Run: headless pygame with SDL's dummy video driver; simulated clock (each Clock.tick advances the game by its frame time, no real sleeping); random seed 0; keys injected as events and as key.get_pressed() state; no mouse input.
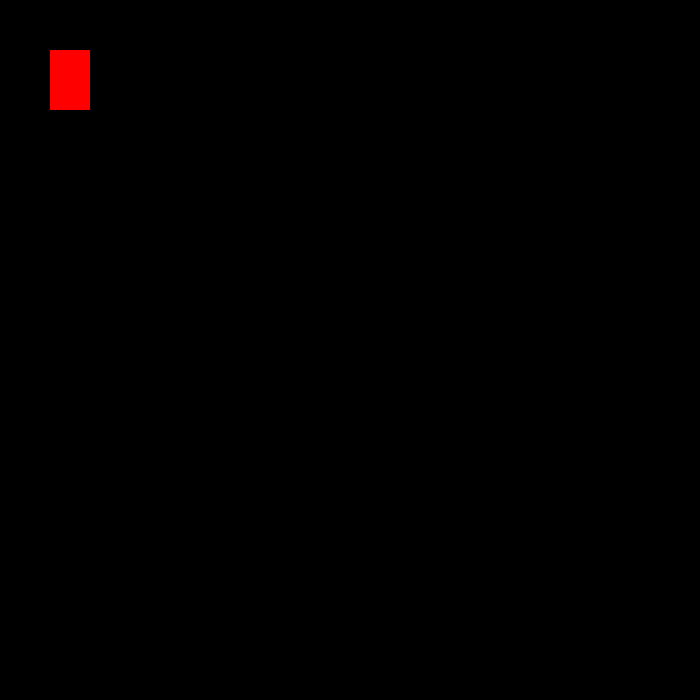
Frame 1 of 4 · flips 1–60 · no input
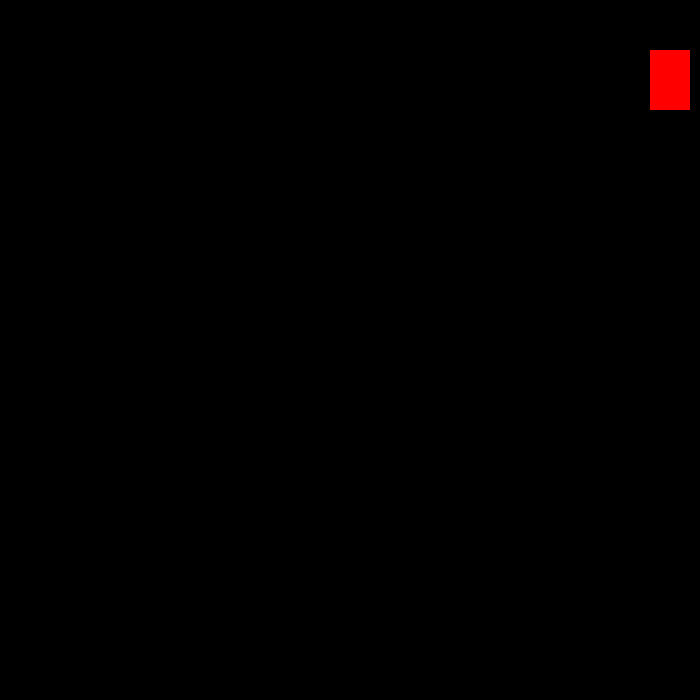
Frame 2 of 4 · flips 61–180 · tapped SPACE, RETURN · held RIGHT (→), D
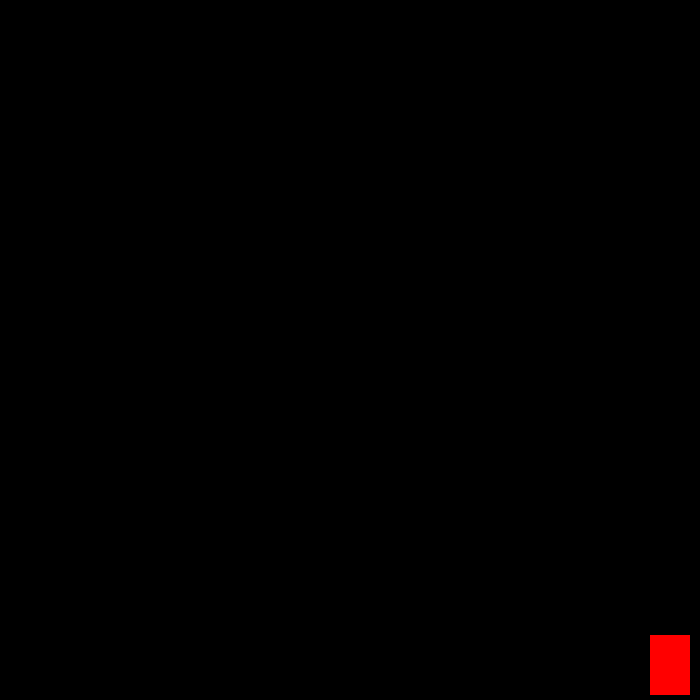
Frame 3 of 4 · flips 181–300 · held DOWN (↓), S
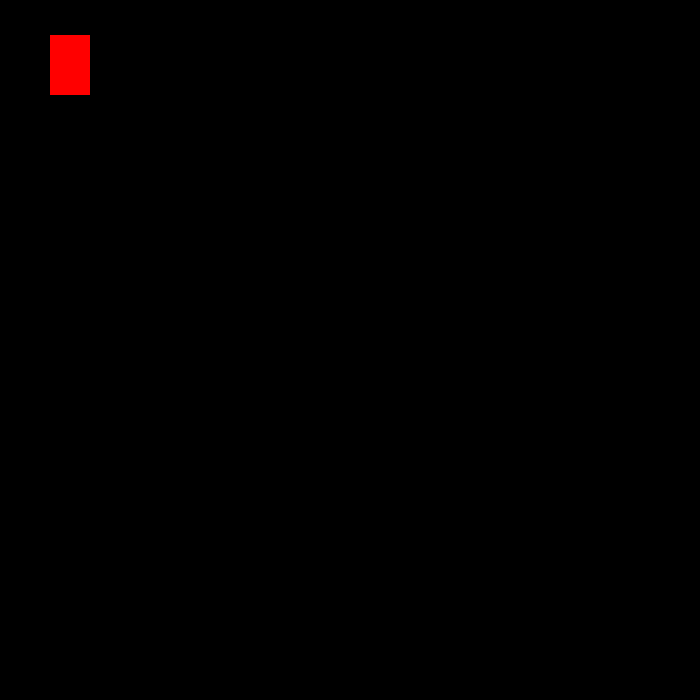
Frame 4 of 4 · flips 301–420 · held LEFT (←), A, UP (↑), W

The pygame program that drew these frames:

import pygame, sys
from pygame.locals import *
pygame.init()

windowWidth, windowHeight = 700, 700
window = pygame.display.set_mode((windowWidth, windowHeight))
pygame.display.set_caption("Game")

class Player:
    def __init__(self):
        self.x = 50
        self.y = 50
        self.width = 40
        self.height = 60
        self.vel = 5

red = Player()

loop = True
while loop:
    pygame.time.delay(50)

    for event in pygame.event.get():
        if event.type == pygame.QUIT:
            loop = False
        
    keys = pygame.key.get_pressed()
    if keys[pygame.K_LEFT] and red.x > red.vel:
        red.x -= red.vel
    if keys[pygame.K_RIGHT] and red.x < windowWidth - red.width - red.vel:
        red.x += red.vel
    if keys[pygame.K_UP] and red.y > red.vel:
        red.y -= red.vel
    if keys[pygame.K_DOWN] and red.y < windowHeight - red.height - red.vel:
        red.y += red.vel

    pygame.draw.rect(window, (255,0,0), (red.x, red.y, red.width, red.height))
    
    pygame.display.update()
    window.fill((0,0,0))    

pygame.quit()
